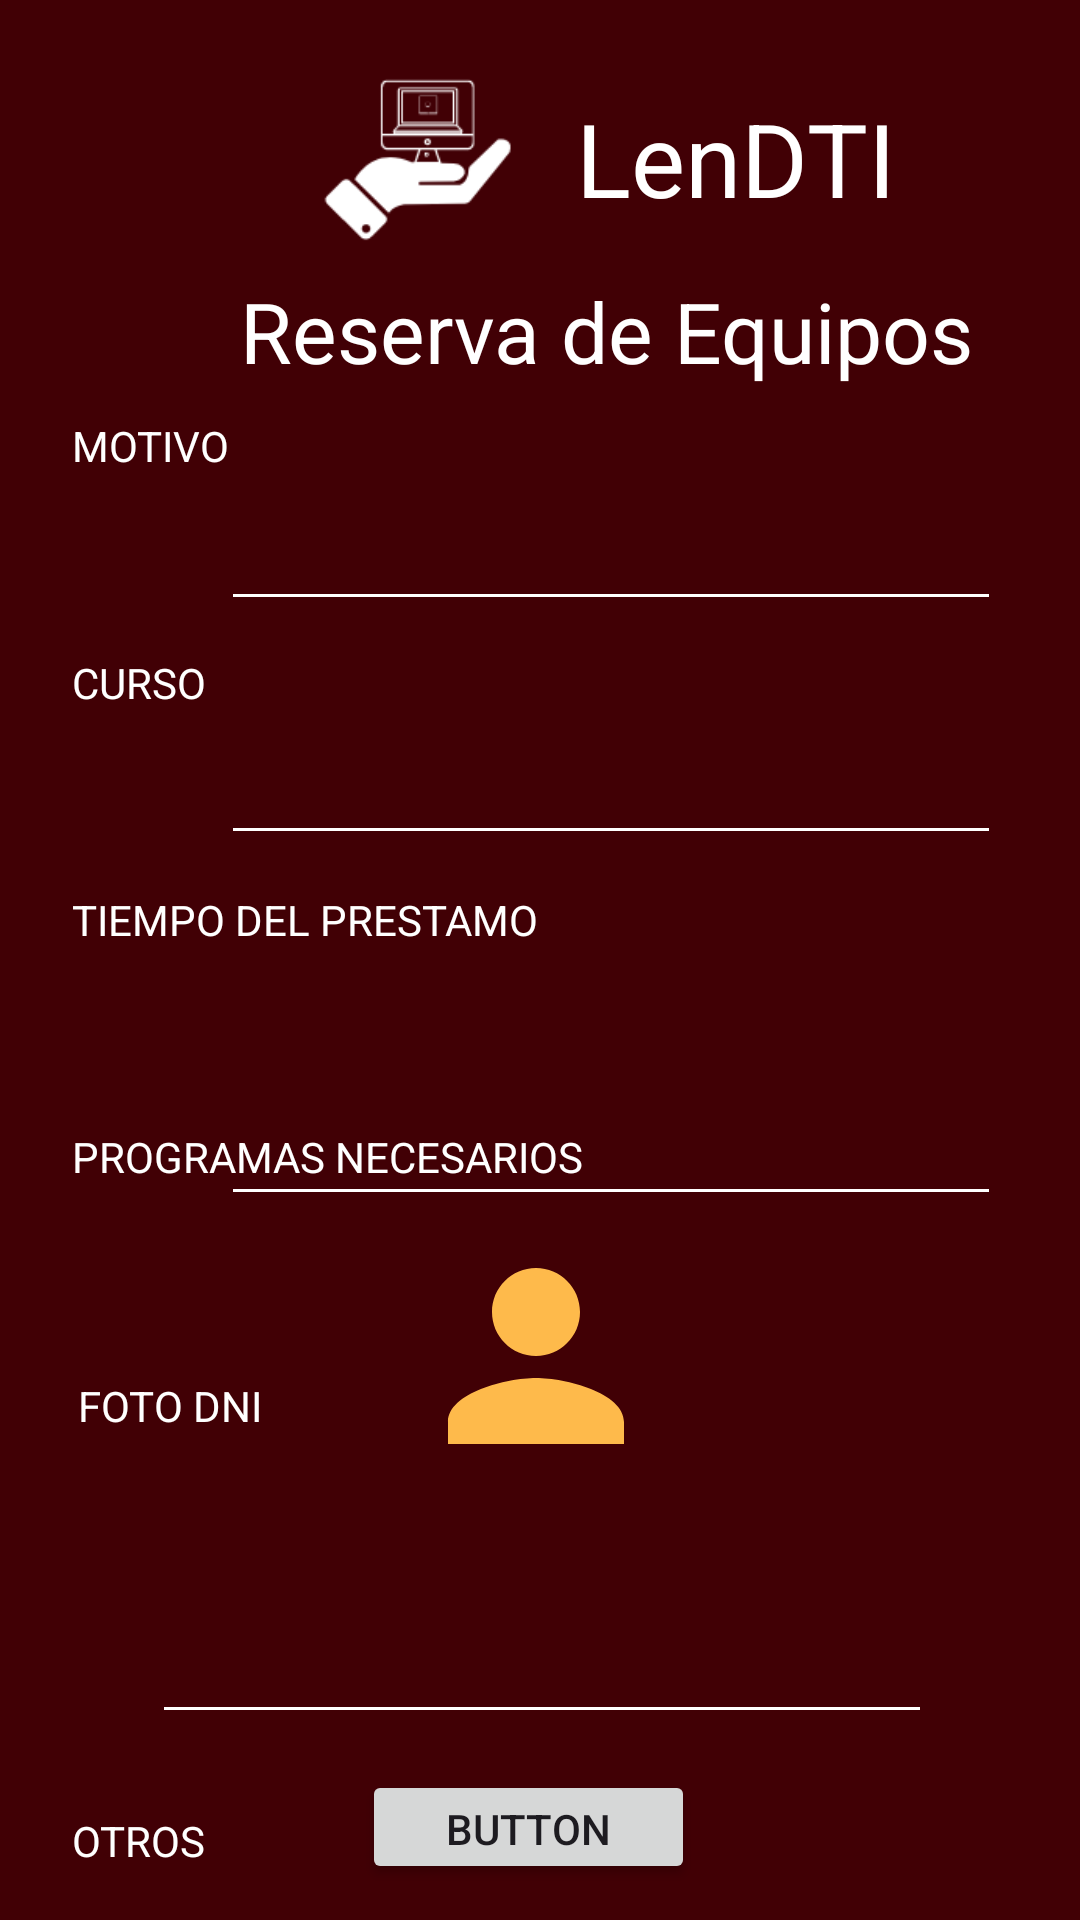

Layout XML and referenced resources for this Android screen:
<!-- AndroidManifest.xml: application theme Theme.LenDTI -->
<!-- res/layout/activity_reserva_dispositivos.xml -->
<?xml version="1.0" encoding="utf-8"?>
<androidx.constraintlayout.widget.ConstraintLayout xmlns:android="http://schemas.android.com/apk/res/android"
    xmlns:app="http://schemas.android.com/apk/res-auto"
    xmlns:tools="http://schemas.android.com/tools"
    android:layout_width="match_parent"
    android:layout_height="match_parent"
    android:background="@color/md_theme_light_onBackground"
    tools:context=".Client.ReservaDispositivosActivity">

    <EditText
        android:id="@+id/another"
        android:layout_width="260dp"
        android:layout_height="38dp"
        android:layout_marginTop="44dp"
        android:backgroundTint="#FFFFFF"
        android:ems="10"
        android:inputType="textPersonName"
        android:textColor="#FFFFFF"
        app:layout_constraintEnd_toEndOf="@+id/imageViewFotodni"
        app:layout_constraintHorizontal_bias="0.528"
        app:layout_constraintStart_toStartOf="@+id/imageViewFotodni"
        app:layout_constraintTop_toBottomOf="@+id/imageViewFotodni" />

    <EditText
        android:id="@+id/curso"
        android:layout_width="260dp"
        android:layout_height="38dp"
        android:layout_marginTop="40dp"
        android:backgroundTint="#FFFFFF"
        android:ems="10"
        android:inputType="textPersonName"
        android:textColor="#FFFFFF"
        app:layout_constraintEnd_toEndOf="@+id/motivo"
        app:layout_constraintHorizontal_bias="0.0"
        app:layout_constraintStart_toStartOf="@+id/motivo"
        app:layout_constraintTop_toBottomOf="@+id/motivo" />

    <ImageView
        android:id="@+id/imageViewLogo2"
        android:layout_width="88dp"
        android:layout_height="78dp"
        android:layout_marginStart="96dp"
        android:layout_marginTop="16dp"
        app:layout_constraintStart_toStartOf="parent"
        app:layout_constraintTop_toTopOf="parent"
        app:srcCompat="@drawable/logo" />

    <TextView
        android:id="@+id/textView35"
        android:layout_width="wrap_content"
        android:layout_height="wrap_content"
        android:layout_marginTop="64dp"
        android:text="FOTO DNI"
        android:textColor="#FFFFFF"
        android:textSize="14sp"
        app:layout_constraintEnd_toEndOf="@+id/textView32"
        app:layout_constraintHorizontal_bias="0.018"
        app:layout_constraintStart_toStartOf="@+id/textView32"
        app:layout_constraintTop_toBottomOf="@+id/textView32"
        tools:ignore="MissingConstraints" />

    <EditText
        android:id="@+id/programsNece"
        android:layout_width="260dp"
        android:layout_height="38dp"
        android:layout_marginTop="52dp"
        android:backgroundTint="#FFFFFF"
        android:ems="10"
        android:inputType="textPersonName"
        android:textColor="#FFFFFF"
        app:layout_constraintEnd_toEndOf="@+id/buttonMas"
        app:layout_constraintHorizontal_bias="0.504"
        app:layout_constraintStart_toStartOf="@+id/buttonMenos"
        app:layout_constraintTop_toBottomOf="@+id/textViewCantidad" />

    <Button
        android:id="@+id/buttonMas"
        android:layout_width="55dp"
        android:layout_height="41dp"
        android:layout_marginStart="20dp"
        android:text="+"
        app:layout_constraintBottom_toBottomOf="@+id/textViewCantidad"
        app:layout_constraintStart_toEndOf="@+id/textViewCantidad"
        app:layout_constraintTop_toTopOf="@+id/textViewCantidad"
        app:layout_constraintVertical_bias="0.545" />

    <TextView
        android:id="@+id/textViewCantidad"
        android:layout_width="wrap_content"
        android:layout_height="wrap_content"
        android:layout_marginTop="52dp"
        android:layout_marginBottom="356dp"
        android:textColor="#FFFFFF"
        android:textSize="16sp"
        app:layout_constraintBottom_toBottomOf="parent"
        app:layout_constraintEnd_toEndOf="@+id/curso"
        app:layout_constraintHorizontal_bias="0.497"
        app:layout_constraintStart_toStartOf="@+id/curso"
        app:layout_constraintTop_toBottomOf="@+id/curso"
        app:layout_constraintVertical_bias="0.0"
        tools:text="Cantidad" />

    <Button
        android:id="@+id/buttonMenos"
        android:layout_width="53dp"
        android:layout_height="41dp"
        android:layout_marginEnd="20dp"
        android:text="-"
        app:layout_constraintBottom_toBottomOf="@+id/textViewCantidad"
        app:layout_constraintEnd_toStartOf="@+id/textViewCantidad"
        app:layout_constraintTop_toTopOf="@+id/textViewCantidad"
        app:layout_constraintVertical_bias="0.545" />

    <ImageView
        android:id="@+id/imageViewFotodni"
        android:layout_width="330dp"
        android:layout_height="88dp"
        android:layout_marginBottom="144dp"
        android:onClick="confe"
        app:layout_constraintBottom_toBottomOf="parent"
        app:layout_constraintEnd_toEndOf="parent"
        app:layout_constraintHorizontal_bias="0.455"
        app:layout_constraintStart_toStartOf="parent"
        app:srcCompat="@drawable/ic_person" />

    <TextView
        android:id="@+id/textView33"
        android:layout_width="wrap_content"
        android:layout_height="wrap_content"
        android:layout_marginTop="604dp"
        android:text="OTROS"
        android:textColor="#FFFFFF"
        android:textSize="14sp"
        app:layout_constraintEnd_toEndOf="parent"
        app:layout_constraintHorizontal_bias="0.076"
        app:layout_constraintStart_toStartOf="parent"
        app:layout_constraintTop_toTopOf="parent" />

    <TextView
        android:id="@+id/textViewNombre2"
        android:layout_width="wrap_content"
        android:layout_height="wrap_content"
        android:layout_marginStart="8dp"
        android:text="LenDTI"
        android:textColor="#FFFFFF"
        android:textSize="34sp"
        app:layout_constraintBottom_toBottomOf="@+id/imageViewLogo2"
        app:layout_constraintStart_toEndOf="@+id/imageViewLogo2"
        app:layout_constraintTop_toTopOf="@+id/imageViewLogo2"
        app:layout_constraintVertical_bias="0.428" />

    <TextView
        android:id="@+id/textView19"
        android:layout_width="wrap_content"
        android:layout_height="wrap_content"
        android:text="MOTIVO"
        android:textColor="#FFFFFF"
        app:layout_constraintBottom_toBottomOf="parent"
        app:layout_constraintEnd_toEndOf="parent"
        app:layout_constraintHorizontal_bias="0.078"
        app:layout_constraintStart_toStartOf="parent"
        app:layout_constraintTop_toTopOf="parent"
        app:layout_constraintVertical_bias="0.224" />

    <EditText
        android:id="@+id/motivo"
        android:layout_width="260dp"
        android:layout_height="38dp"
        android:layout_marginTop="40dp"
        android:backgroundTint="#FFFFFF"
        android:ems="10"
        android:inputType="textPersonName"
        android:textColor="#FFFFFF"
        app:layout_constraintEnd_toEndOf="@+id/textView34"
        app:layout_constraintHorizontal_bias="0.428"
        app:layout_constraintStart_toStartOf="@+id/textView34"
        app:layout_constraintTop_toBottomOf="@+id/textView34" />

    <TextView
        android:id="@+id/textView21"
        android:layout_width="wrap_content"
        android:layout_height="wrap_content"
        android:layout_marginTop="60dp"
        android:text="CURSO"
        android:textColor="#FFFFFF"
        app:layout_constraintEnd_toEndOf="@+id/textView19"
        app:layout_constraintHorizontal_bias="0.0"
        app:layout_constraintStart_toStartOf="@+id/textView19"
        app:layout_constraintTop_toBottomOf="@+id/textView19" />

    <TextView
        android:id="@+id/textView36"
        android:layout_width="wrap_content"
        android:layout_height="wrap_content"
        android:layout_marginTop="60dp"
        android:text="TIEMPO DEL PRESTAMO"
        android:textColor="#FFFFFF"
        android:textSize="14sp"
        app:layout_constraintEnd_toEndOf="@+id/textView21"
        app:layout_constraintHorizontal_bias="0.0"
        app:layout_constraintStart_toStartOf="@+id/textView21"
        app:layout_constraintTop_toBottomOf="@+id/textView21" />

    <TextView
        android:id="@+id/textView32"
        android:layout_width="wrap_content"
        android:layout_height="wrap_content"
        android:layout_marginTop="60dp"
        android:text="PROGRAMAS NECESARIOS"
        android:textColor="#FFFFFF"
        android:textSize="14sp"
        app:layout_constraintEnd_toEndOf="@+id/textView36"
        app:layout_constraintHorizontal_bias="0.0"
        app:layout_constraintStart_toStartOf="@+id/textView36"
        app:layout_constraintTop_toBottomOf="@+id/textView36" />

    <TextView
        android:id="@+id/textView34"
        android:layout_width="wrap_content"
        android:layout_height="wrap_content"
        android:text="Reserva de Equipos"
        android:textColor="#FFFFFF"
        android:textSize="28sp"
        app:layout_constraintBottom_toBottomOf="parent"
        app:layout_constraintEnd_toEndOf="@+id/textViewNombre2"
        app:layout_constraintHorizontal_bias="0.386"
        app:layout_constraintStart_toStartOf="@+id/imageViewLogo2"
        app:layout_constraintTop_toTopOf="parent"
        app:layout_constraintVertical_bias="0.152" />

    <Button
        android:id="@+id/buttonReservar"
        android:layout_width="111dp"
        android:layout_height="38dp"
        android:layout_marginTop="12dp"
        android:text="Button"
        app:layout_constraintEnd_toEndOf="@+id/another"
        app:layout_constraintHorizontal_bias="0.469"
        app:layout_constraintStart_toStartOf="@+id/another"
        app:layout_constraintTop_toBottomOf="@+id/another" />

    <FrameLayout
        android:id="@+id/frameReserva"
        android:layout_width="408dp"
        android:layout_height="77dp"
        app:layout_constraintBottom_toBottomOf="parent"
        app:layout_constraintStart_toStartOf="parent"
        app:layout_constraintTop_toTopOf="parent"
        app:layout_constraintVertical_bias="1.0">

    </FrameLayout>

</androidx.constraintlayout.widget.ConstraintLayout>
<!-- resources referenced by this layout -->
<resources>
  <color name="md_theme_light_onBackground">#410005</color>
  <!-- drawable ic_person (drawable) -->
  <vector android:height="24dp" android:tint="@color/md_theme_dark_secondary"
      android:viewportHeight="24" android:viewportWidth="24"
      android:width="24dp" xmlns:android="http://schemas.android.com/apk/res/android">
      <path android:fillColor="@android:color/white" android:pathData="M12,12c2.21,0 4,-1.79 4,-4s-1.79,-4 -4,-4 -4,1.79 -4,4 1.79,4 4,4zM12,14c-2.67,0 -8,1.34 -8,4v2h16v-2c0,-2.66 -5.33,-4 -8,-4z"/>
  </vector>
  <color name="md_theme_dark_secondary">#FEBA4B</color>
  <color name="md_theme_light_primary">#BC1127</color>
  <color name="md_theme_light_onPrimary">#FFFFFF</color>
  <color name="md_theme_light_primaryContainer">#FFDAD8</color>
  <color name="md_theme_light_onPrimaryContainer">#410006</color>
  <color name="md_theme_light_secondary">#805600</color>
  <color name="md_theme_light_onSecondary">#FFFFFF</color>
  <color name="md_theme_light_secondaryContainer">#FFDDB0</color>
  <color name="md_theme_light_onSecondaryContainer">#291800</color>
  <color name="md_theme_light_tertiary">#626200</color>
  <color name="md_theme_light_onTertiary">#FFFFFF</color>
  <color name="md_theme_light_tertiaryContainer">#E9E951</color>
  <color name="md_theme_light_onTertiaryContainer">#1D1D00</color>
  <color name="md_theme_light_error">#BA1A1A</color>
  <color name="md_theme_light_errorContainer">#FFDAD6</color>
  <color name="md_theme_light_onError">#FFFFFF</color>
  <color name="md_theme_light_onErrorContainer">#410002</color>
  <color name="md_theme_light_background">#FFFBFF</color>
  <color name="md_theme_light_surface">#FFFBFF</color>
  <color name="md_theme_light_onSurface">#FFDDB0</color>
  <color name="md_theme_light_surfaceVariant">#F4DDDC</color>
  <color name="md_theme_light_onSurfaceVariant">#534342</color>
  <color name="md_theme_light_outline">#857372</color>
  <color name="md_theme_light_inverseOnSurface">#FFEDEB</color>
  <color name="md_theme_light_inverseSurface">#5F1416</color>
  <color name="md_theme_light_inversePrimary">#FFB3AF</color>
</resources>
